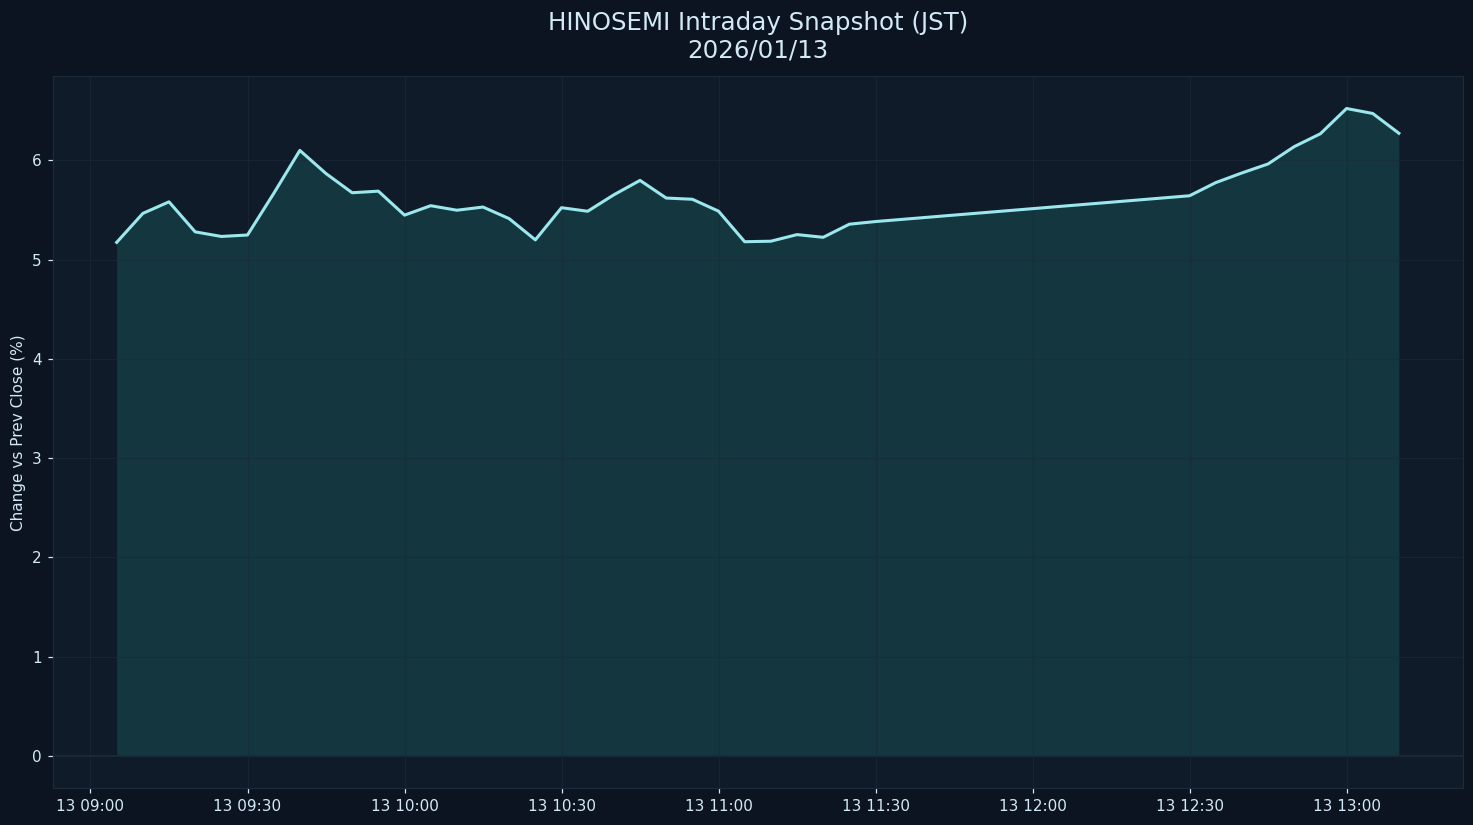

Source data for this figure (header and first rows):
datetime_jst, pct
2026-01-13 09:05:00+09:00, 5.174
2026-01-13 09:10:00+09:00, 5.466
2026-01-13 09:15:00+09:00, 5.582
2026-01-13 09:20:00+09:00, 5.28
2026-01-13 09:25:00+09:00, 5.234
2026-01-13 09:30:00+09:00, 5.248
2026-01-13 09:35:00+09:00, 5.666
2026-01-13 09:40:00+09:00, 6.101
2026-01-13 09:45:00+09:00, 5.867
2026-01-13 09:50:00+09:00, 5.674
2026-01-13 09:55:00+09:00, 5.69
2026-01-13 10:00:00+09:00, 5.448
2026-01-13 10:05:00+09:00, 5.543
2026-01-13 10:10:00+09:00, 5.498
2026-01-13 10:15:00+09:00, 5.53
2026-01-13 10:20:00+09:00, 5.413
2026-01-13 10:25:00+09:00, 5.199
2026-01-13 10:30:00+09:00, 5.523
2026-01-13 10:35:00+09:00, 5.487
2026-01-13 10:40:00+09:00, 5.653
2026-01-13 10:45:00+09:00, 5.798
2026-01-13 10:50:00+09:00, 5.621
2026-01-13 10:55:00+09:00, 5.608
2026-01-13 11:00:00+09:00, 5.488
2026-01-13 11:05:00+09:00, 5.18
2026-01-13 11:10:00+09:00, 5.186
2026-01-13 11:15:00+09:00, 5.252
2026-01-13 11:20:00+09:00, 5.225
2026-01-13 11:25:00+09:00, 5.357
2026-01-13 11:30:00+09:00, 5.384
2026-01-13 12:30:00+09:00, 5.644
2026-01-13 12:35:00+09:00, 5.776
2026-01-13 12:40:00+09:00, 5.873
2026-01-13 12:45:00+09:00, 5.964
2026-01-13 12:50:00+09:00, 6.138
2026-01-13 12:55:00+09:00, 6.268
2026-01-13 13:00:00+09:00, 6.523
2026-01-13 13:05:00+09:00, 6.473
2026-01-13 13:10:00+09:00, 6.273
